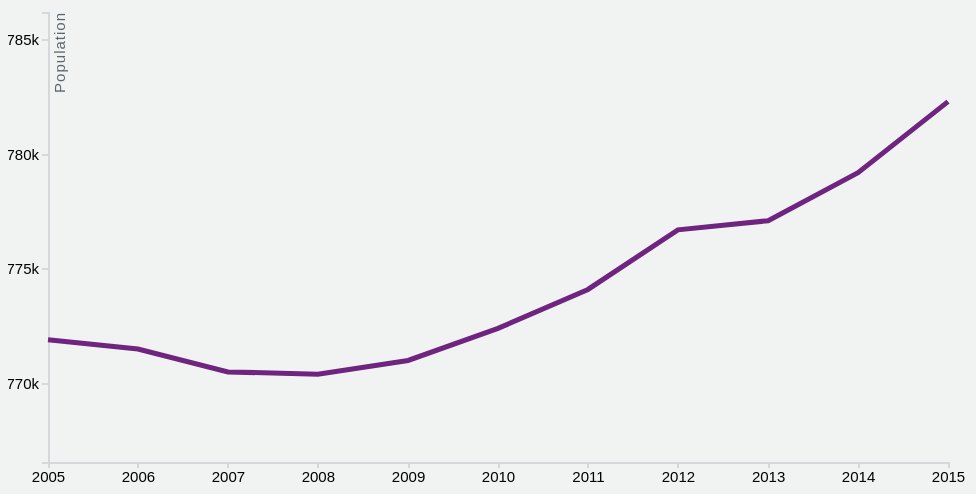
D3 v4 page, settled after 360 driven frames (6 s of simulated time); the page loaded 1 data file(s).


// ── index.js
// Code from: https://blockbuilder.org/cse4qf/b3281253ff771535e5e29196144dfb33

var svg = d3.select("svg"),
    margin = {top: 20, right: 20, bottom: 30, left: 40},
    width = +svg.attr("width") - margin.left - margin.right,
    height = +svg.attr("height") - margin.top - margin.bottom;

var parseTime = d3.timeParse("%Y")
    bisectDate = d3.bisector(function(d) { return d.year; }).left;

var x = d3.scaleTime().range([0, width]);
var y = d3.scaleLinear().range([height, 0]);

var line = d3.line()
    .x(function(d) { return x(d.year); })
    .y(function(d) { return y(d.value); });

var g = svg.append("g")
    .attr("transform", "translate(" + margin.left + "," + margin.top + ")");

d3.json("data.json", function(error, data) {
    if (error) throw error;

    data.forEach(function(d) {
      d.year = parseTime(d.year);
      d.value = +d.value;
    });

    x.domain(d3.extent(data, function(d) { return d.year; }));
    y.domain([d3.min(data, function(d) { return d.value; }) / 1.005, d3.max(data, function(d) { return d.value; }) * 1.005]);

    g.append("g")
        .attr("class", "axis axis--x")
        .attr("transform", "translate(0," + height + ")")
        .call(d3.axisBottom(x));

    g.append("g")
        .attr("class", "axis axis--y")
        .call(d3.axisLeft(y).ticks(6).tickFormat(function(d) { return parseInt(d / 1000) + "k"; }))
      .append("text")
        .attr("class", "axis-title")
        .attr("transform", "rotate(-90)")
        .attr("y", 6)
        .attr("dy", ".71em")
        .style("text-anchor", "end")
        .text("Population");

    g.append("path")
        .datum(data)
        .attr("class", "line")
        .attr("d", line);

    var focus = g.append("g")
        .attr("class", "focus")
        .style("display", "none");

    focus.append("line")
        .attr("class", "x-hover-line hover-line")
        .attr("y1", 0)
        .attr("y2", height);

    focus.append("line")
        .attr("class", "y-hover-line hover-line")
        .attr("x1", width)
        .attr("x2", width);

    focus.append("circle")
        .attr("r", 6);

    focus.append("text")
        .attr("x", 15)
      	.attr("dy", ".31em");

    svg.append("rect")
        .attr("transform", "translate(" + margin.left + "," + margin.top + ")")
        .attr("class", "overlay")
        .attr("width", width)
        .attr("height", height)
        .on("mouseover", function() { focus.style("display", null); })
        .on("mouseout", function() { focus.style("display", "none"); })
        .on("mousemove", mousemove);

    function mousemove() {
      var x0 = x.invert(d3.mouse(this)[0]),
          i = bisectDate(data, x0, 1),
          d0 = data[i - 1],
          d1 = data[i],
          d = x0 - d0.year > d1.year - x0 ? d1 : d0;
      focus.attr("transform", "translate(" + x(d.year) + "," + y(d.value) + ")");
      focus.select("text").text(function() { return d.value; });
      focus.select(".x-hover-line").attr("y2", height - y(d.value));
      focus.select(".y-hover-line").attr("x2", width + width);
    }
});

### data: data.json
[
 {
  "year": "2005",
  "value": 771900
 },
 {
  "year": "2006",
  "value": 771500
 },
 {
  "year": "2007",
  "value": 770500
 },
 {
  "year": "2008",
  "value": 770400
 },
 {
  "year": "2009",
  "value": 771000
 },
 {
  "year": "2010",
  "value": 772400
 },
 {
  "year": "2011",
  "value": 774100
 },
 {
  "year": "2012",
  "value": 776700
 },
 "... 3 more items"
]